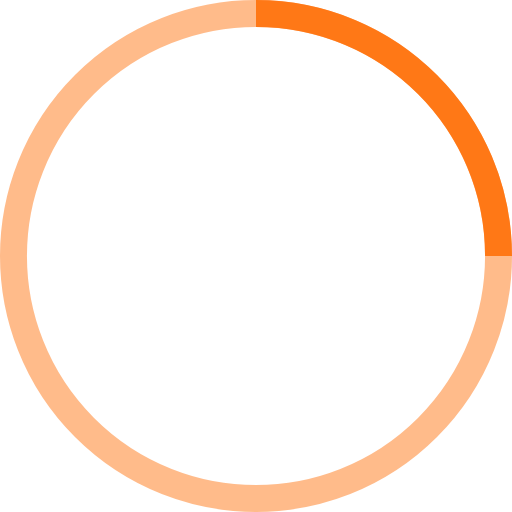
t = 0.00 s
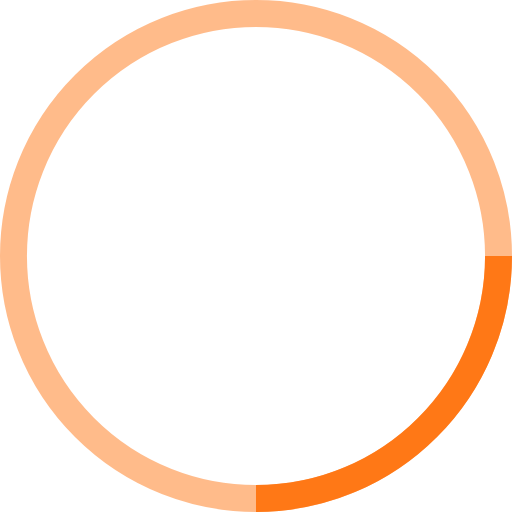
t = 0.25 s
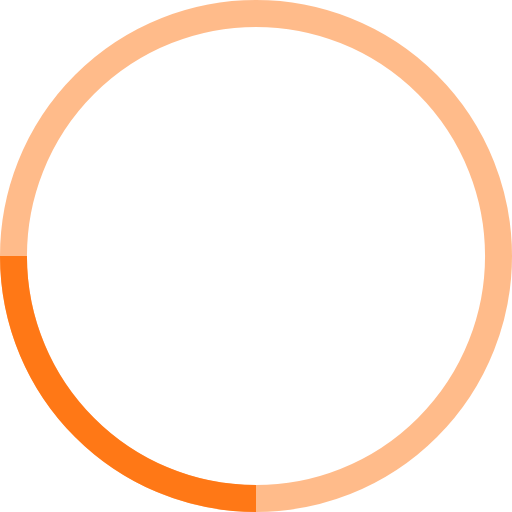
t = 0.50 s
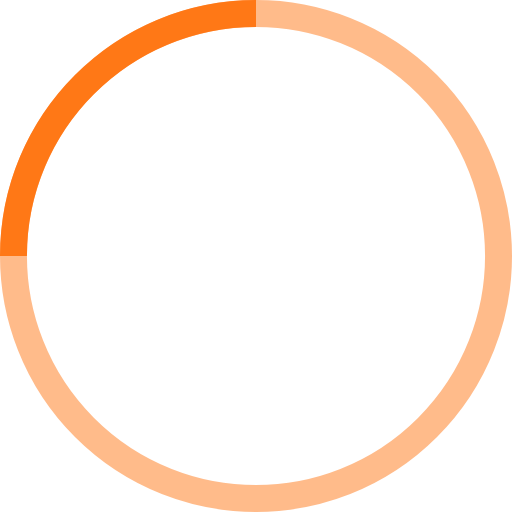
t = 0.75 s

The animated SVG that drew these frames (rendered in a browser with its animation timeline set to each time). Animation: 1 SMIL element (animateTransform=1); one cycle of 1.00 s, repeats indefinitely.

<svg width="38" height="38" viewBox="0 0 38 38" xmlns="http://www.w3.org/2000/svg" stroke="#ff7816">
    <g fill="none" fill-rule="evenodd">
        <g transform="translate(1 1)" stroke-width="2">
            <circle stroke-opacity=".5" cx="18" cy="18" r="18"/>
            <path d="M36 18c0-9.94-8.06-18-18-18">
                <animateTransform attributeName="transform" type="rotate" from="0 18 18" to="360 18 18" dur="1s" repeatCount="indefinite"/>
            </path>
        </g>
    </g>
</svg>
